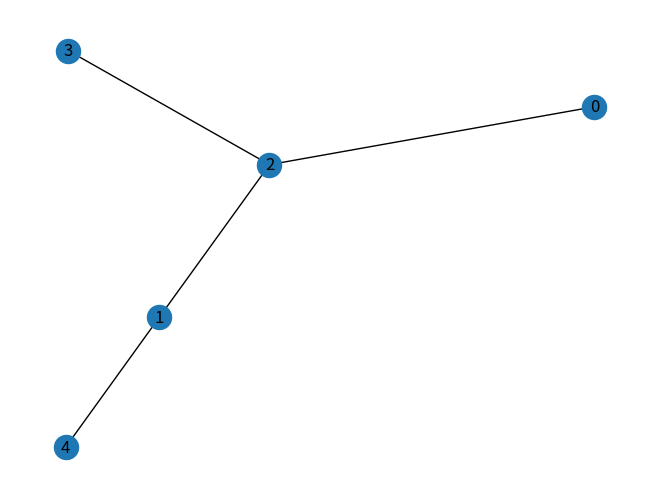

Python code for this plot:
from hashlib import new
import networkx as nx
import matplotlib.pyplot as plt
import numpy as np
import itertools


class Graph:

    # Initialize the matrix
    def __init__(self, size):
        if type(size) != int:
            print("Size of graph has to be an int value")
            return
        self.adjMatrix = []
        self.graph = nx.Graph()
        for i in range(size):
            self.adjMatrix.append([0 for i in range(size)])
            self.graph.add_node(i)
        self.size = size

    # Add edges
    def add_edge(self, v1, v2):
        if (type(v1) or type(v2)) != int:
            return
        if (v1 or v2) >= self.size:
            return
        if v1 == v2:
            print("Same vertex %d and %d" % (v1, v2))
        self.adjMatrix[v1][v2] = 1
        self.adjMatrix[v2][v1] = 1
        self.graph.add_edge(v1, v2)

    def dfsTree(self, edge):
      edgesList = []
      def hasCon(edg,prev):
        for i in range(len(self.adjMatrix)):
          if self.adjMatrix[edg][i] == 1 and i != prev:
            pair = [edg,i]
            if pair not in edgesList:
              edgesList.append(pair)
            hasCon(i,edg)
      for i in range(len(self.adjMatrix)):
          if self.adjMatrix[edge][i] == 1:
            pair = [edge,i]
            if pair not in edgesList:
              edgesList.append(pair)
            hasCon(i, edge)
      print("Otrzymane drzewo spinające T = (V,E'):")
      print(f"V= {list(set(sum(edgesList,[])))} oraz E'= {edgesList}")
      
    # Print the matrix
    def print_matrix(self):
        start = -1
        index = " "
        for i in range(len(self.adjMatrix)):
            index = index + f"  {i}"

        print(index)

        for row in self.adjMatrix:
            start = start + 1
            print(f"{start} {row}")

        nx.draw(self.graph, with_labels=1)
        plt.show()


def main():
    gr = Graph(5)
    # gr.add_edge(0, 1)
    gr.add_edge(1, 2)
    gr.add_edge(0, 2)
    gr.add_edge(1, 4)
    gr.add_edge(2, 3)
    gr.dfsTree(2)
   
    gr.print_matrix()


if __name__ == '__main__':
    main()

# gr = Graph(7)
# # gr.add_edge(0, 1)
# gr.add_edge(3, 5)
# gr.add_edge(3, 2)
# gr.add_edge(5, 1)
# gr.add_edge(5, 0)
# gr.add_edge(2, 4)
# gr.add_edge(0, 6)
# gr.add_edge(0, 7)
# gr.dfsTree(3)
